Labelled photos from "Al_Masri_Reina", an image-classification folder in reina-m/Fairness. The possible labels are: malade, sain.

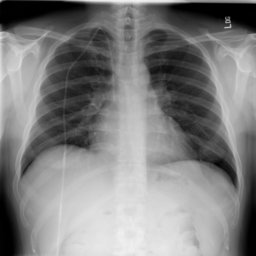
Label: malade

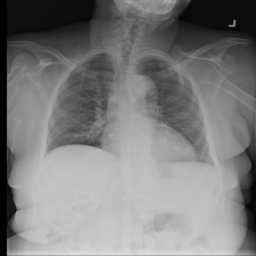
Label: sain

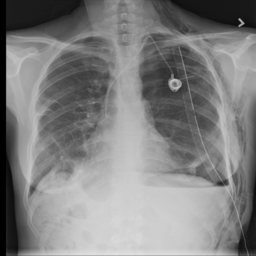
Label: malade

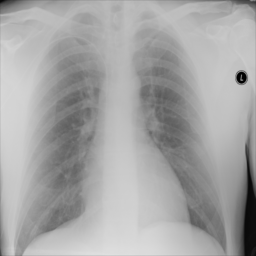
Label: sain

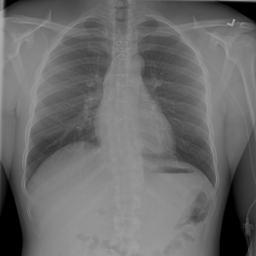
Label: malade

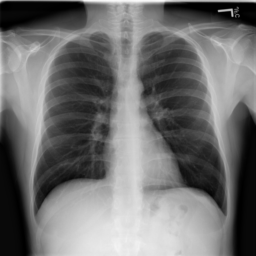
Label: sain
